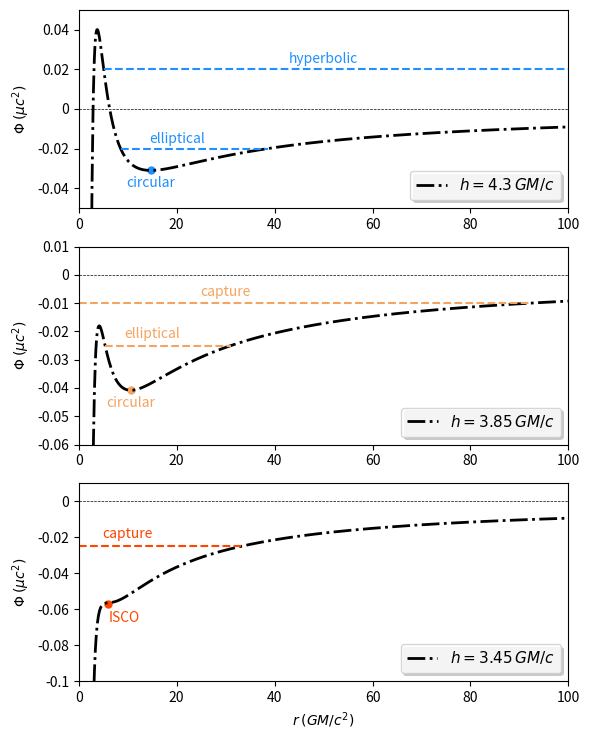

Here is the Python script that generated this plot:
# Imports.
import numpy as np
from numpy import pi
import matplotlib.pyplot as plt
import matplotlib.patheffects as PE
from matplotlib import ticker

# Define the effective potential.
def potential(r, h):
    return -1/r + (h/r)**2/2 - h**2/r**3

# Set array of orbital separation values.
r = np.linspace(1e-4, 100, 1000)

# Construct a set of arrays corresponding to effective potentials
# with different angular momenta.
h = np.array([3.45, 3.85, 4.3][::-1])
Phi = np.array([potential(r, x) for x in h])

# Construct a figure.
fig = plt.figure( figsize=(6, 7.5) )
ax = [[] for x in range(3)]

# Plot the effective potential as a function of orbital separation.
ax[0] = fig.add_subplot(3, 1, 1)
ax[0].plot([0, 100], [0, 0], 'k--', linewidth=0.5)
ax[0].plot(r, Phi[0], 'k-.', linewidth=2., label='$h = %s \, GM/c$' % h[0])
rC = 0.5 * h[0] * (h[0] + np.sqrt(h[0]**2 - 12))
ax[0].annotate('circular', xy=(rC, -0.034), xycoords='data', size=10,
    ha="center", va="top", color='DodgerBlue')
ax[0].scatter([rC], [potential(rC, h[0])], 25, c='DodgerBlue')
for energy in [-0.02, 0.02]:
    condition = np.logical_and(Phi[0] < energy, r > 5)
    ax[0].plot(r[condition], [energy for x in r[condition]], 'DodgerBlue',
        linestyle='dashed', linewidth=1.5)
ax[0].annotate('elliptical', xy=(20, -0.015), xycoords='data', size=10,
    ha="center", va="center", color='DodgerBlue')
ax[0].annotate('hyperbolic', xy=(50, 0.025), xycoords='data', size=10,
    ha="center", va="center", color='DodgerBlue')
ax[0].set_xlim([0, 100])
ax[0].xaxis.set_major_formatter(ticker.FormatStrFormatter("%d"))
ax[0].set_ylim([-0.05, 0.05])
ax[0].set_ylabel('$\Phi$ $(\mu c^2)$')
ax[0].yaxis.set_major_formatter(ticker.FormatStrFormatter("%.2g"))
leg = ax[0].legend(loc=4, fontsize=11, fancybox=True)
leg.legendPatch.set_path_effects([PE.withSimplePatchShadow()])

# Plot the effective potential as a function of orbital separation.
ax[1] = fig.add_subplot(3, 1, 2)
ax[1].plot([0, 100], [0, 0], 'k--', linewidth=0.5)
ax[1].plot(r, Phi[1], 'k-.', linewidth=2., label='$h = %s \, GM/c$' % h[1])
rC = 0.5 * h[1] * (h[1] + np.sqrt(h[1]**2 - 12))
ax[1].annotate('circular', xy=(rC, 1.05*potential(rC, h[1])), xycoords='data',
    size=10, ha="center", va="top", color='SandyBrown')
ax[1].scatter([rC], [potential(rC, h[1])], 25, c='SandyBrown')
condition = np.logical_and(Phi[1] < -0.025, r > 5)
ax[1].plot(r[condition], [-0.025 for x in r[condition]], 'SandyBrown',
    linestyle='dashed', linewidth=1.5)
ax[1].annotate('elliptical', xy=(15, -0.021), xycoords='data', size=10,
    ha="center", va="center", color='SandyBrown')
condition = np.logical_and(Phi[1] < -0.01, r > 0)
ax[1].plot(r[condition], [-0.01 for x in r[condition]], 'SandyBrown',
    linestyle='dashed', linewidth=1.5)
ax[1].annotate('capture', xy=(30, -0.006), xycoords='data', size=10,
    ha="center", va="center", color='SandyBrown')
ax[1].set_xlim([0, 100])
ax[1].xaxis.set_major_formatter(ticker.FormatStrFormatter("%d"))
ax[1].set_ylim([-0.06, 0.01])
ax[1].set_ylabel('$\Phi$ $(\mu c^2)$')
ax[1].yaxis.set_major_formatter(ticker.FormatStrFormatter("%.2g"))
leg = ax[1].legend(loc=4, fontsize=11, fancybox=True)
leg.legendPatch.set_path_effects([PE.withSimplePatchShadow()])

# Plot the effective potential as a function of orbital separation.
ax[2] = fig.add_subplot(3, 1, 3)
ax[2].plot([0, 100], [0, 0], 'k--', linewidth=0.5)
ax[2].plot(r, Phi[2], 'k-.', linewidth=2., label='$h = %s \, GM/c$' % h[2])
ax[2].annotate('ISCO', xy=(6, -1.07*0.057), xycoords='data',
    size=10, ha="left", va="top", color='OrangeRed')
ax[2].scatter([6], [-0.057], 25, c='OrangeRed')
condition = np.logical_and(Phi[2] < -0.025, r > 0)
ax[2].plot(r[condition], [-0.025 for x in r[condition]], 'OrangeRed',
    linestyle='dashed', linewidth=1.5)
ax[2].annotate('capture', xy=(10, -0.018), xycoords='data', size=10,
    ha="center", va="center", color='OrangeRed')
ax[2].set_xlim([0, 100])
ax[2].set_xlabel('$r$ $(GM/c^2)$')
ax[2].xaxis.set_major_formatter(ticker.FormatStrFormatter("%d"))
ax[2].set_ylim([-0.1, 0.01])
ax[2].set_ylabel('$\Phi$ $(\mu c^2)$')
ax[2].yaxis.set_major_formatter(ticker.FormatStrFormatter("%.2g"))
leg = ax[2].legend(loc=4, fontsize=11, fancybox=True)
leg.legendPatch.set_path_effects([PE.withSimplePatchShadow()])

# Save the figure.
fig.tight_layout()
plt.savefig('schwarzschild_potentials.pdf')
